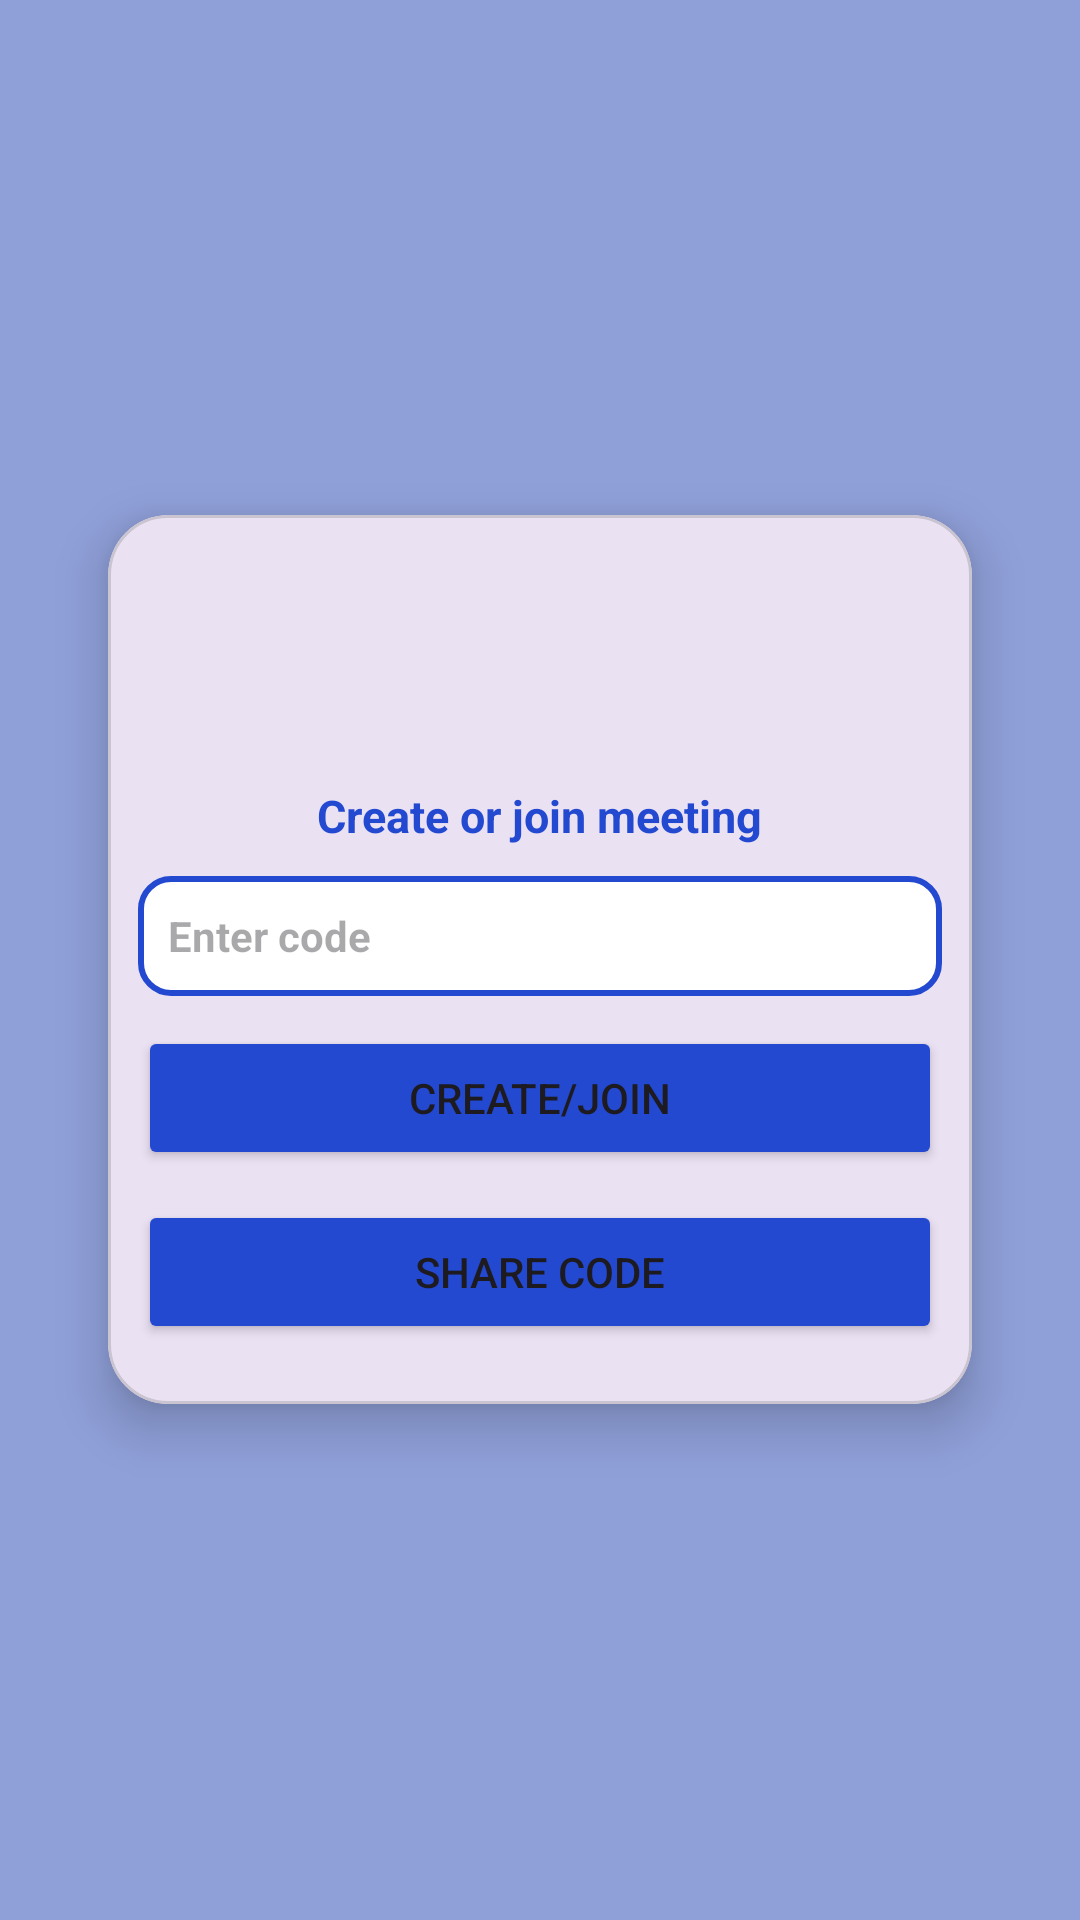

Here is an Android app screen rendered from its layout file. Give the layout XML and the strings, colors and styles it references.
<!-- AndroidManifest.xml: application theme Theme.VidMeet -->
<!-- res/layout/activity_main.xml -->
<?xml version="1.0" encoding="utf-8"?>
<RelativeLayout xmlns:android="http://schemas.android.com/apk/res/android"
    xmlns:app="http://schemas.android.com/apk/res-auto"
    xmlns:tools="http://schemas.android.com/tools"
    android:id="@+id/main"
    android:layout_width="match_parent"
    android:layout_height="match_parent"
    tools:context=".MainActivity"
    android:background="#8F9FD8">

    <com.google.android.material.card.MaterialCardView
        android:layout_width="match_parent"
        android:layout_height="wrap_content"
        app:cardCornerRadius="20dp"
        android:layout_marginHorizontal="20dp"
        android:layout_centerInParent="true"
        app:cardUseCompatPadding="true"
        app:cardElevation="10dp">

        <LinearLayout
            android:layout_width="match_parent"
            android:layout_height="wrap_content"
            android:orientation="vertical"
            android:padding="10dp">

            <ImageView
                android:layout_width="80dp"
                android:layout_height="80dp"
                android:src="@drawable/logo"
                android:layout_gravity="center_horizontal"/>

            <TextView
                android:layout_width="wrap_content"
                android:layout_height="wrap_content"
                android:text="@string/meeting_title"
                android:textSize="15sp"
                android:fontFamily="sans-serif"
                android:textStyle="bold"
                android:textColor="@color/blue"
                android:layout_gravity="center_horizontal"/>

            <EditText
                android:id="@+id/edtCode"
                android:layout_width="match_parent"
                android:layout_height="40dp"
                android:hint="Enter code"
                android:textColor="@color/black"
                android:textSize="14sp"
                android:textStyle="bold"
                android:fontFamily="sans-serif"
                android:background="@drawable/edit_text_bg"
                android:paddingStart="10dp"
                android:layout_marginTop="10dp"
                android:inputType="textCapCharacters"/>

            <Button
                android:id="@+id/createOrJoinBtn"
                android:layout_width="match_parent"
                android:layout_height="wrap_content"
                android:text="Create/Join"
                android:layout_marginTop="10dp"
                android:backgroundTint="@color/blue"/>

            <Button
                android:id="@+id/shareBtn"
                android:layout_width="match_parent"
                android:layout_height="wrap_content"
                android:text="Share Code"
                android:layout_marginVertical="10dp"
                android:backgroundTint="@color/blue"/>

        </LinearLayout>
    </com.google.android.material.card.MaterialCardView>

</RelativeLayout>
<!-- resources referenced by this layout -->
<resources>
  <color name="black">#FF000000</color>
  <color name="blue">#2449D1</color>
  <!-- drawable edit_text_bg (drawable) -->
  <?xml version="1.0" encoding="utf-8"?>
  <shape xmlns:android="http://schemas.android.com/apk/res/android"
      android:shape="rectangle">
  
      <solid android:color="@color/white"/>
      <corners android:radius="10dp"/>
      <stroke
          android:width="2dp"
          android:color="@color/blue"/>
  
  </shape>
  <string name="meeting_title">Create or join meeting</string>
  <style name="Theme.VidMeet" parent="Base.Theme.VidMeet" />
  <color name="white">#FFFFFFFF</color>
  <style name="Base.Theme.VidMeet" parent="Theme.Material3.DayNight.NoActionBar">
          
          
      </style>
</resources>
